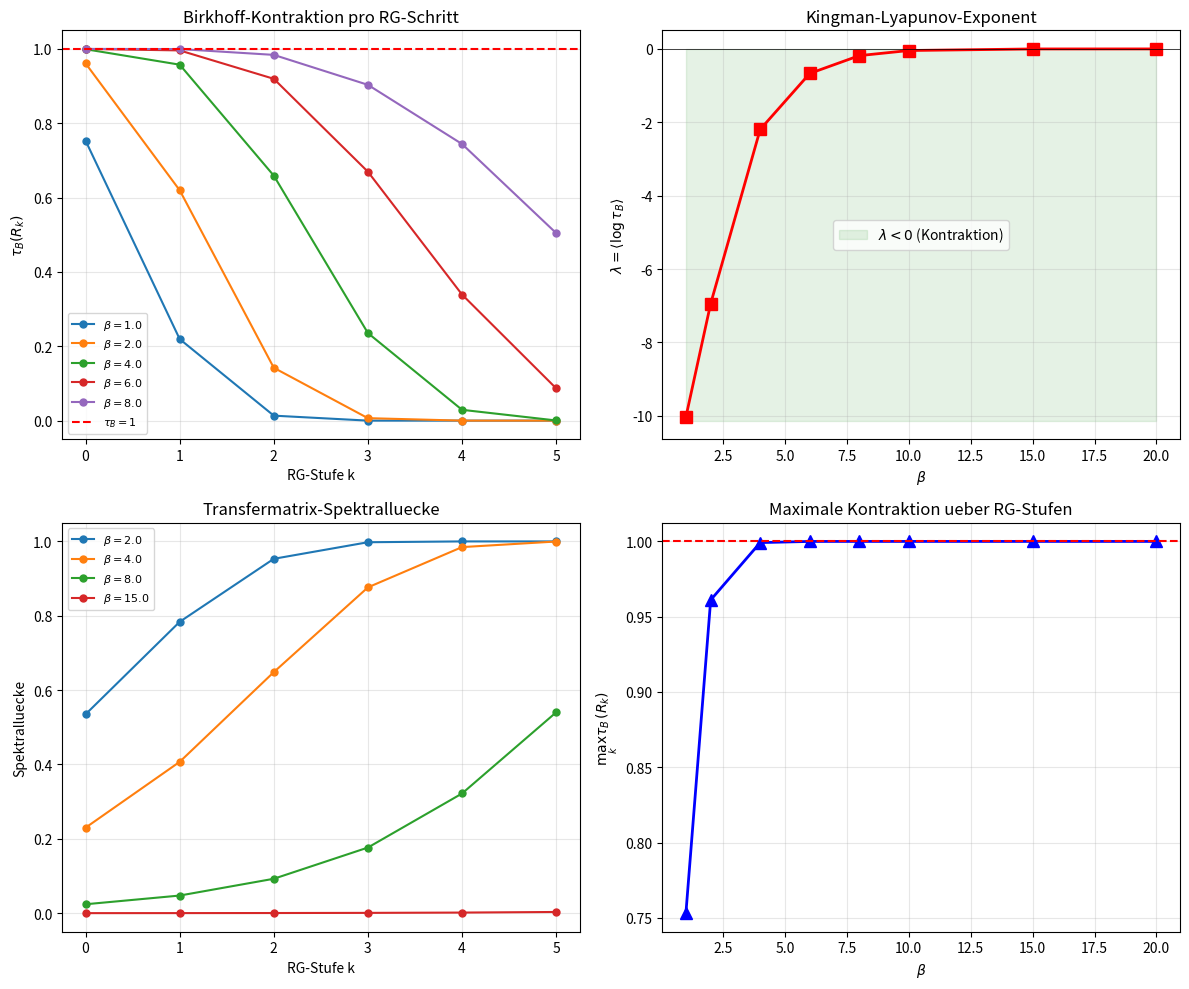

This chart was generated by the following Python code:
"""
compute_birkhoff_rg.py
======================
Yang-Mills: Birkhoff-Kontraktion tau_B(R_k) fuer hierarchische RG-Schritte.

Berechnet den Birkhoff-projektiven Kontraktionskoeffizienten
tau_B des Block-Spin-RG-Kerns R_k fuer SU(2) Gitter-Eichtheorie.

Methode:
1. Generiere Block-Spin-Konfigurationen auf verschiedenen Skalen k
2. Berechne Transferoperator R_k als stochastische Matrix
3. Messe Hilbert-projektive Metrik-Kontraktion:
   d_H(R_k mu, R_k nu) / d_H(mu, nu) <= tau_B(R_k)
4. Pruefe: tau_B < 1 (uniform oder im Mittel via Kingman)

Birkhoff-Kontraktion: tau_B(R) = tanh(Delta(R)/4)
wobei Delta(R) = log(max_{i,j,k,l} R_{ik}R_{jl}/(R_{il}R_{jk}))
(Birkhoff 1957, Bushell 1973)

Autor: Lukas Geiger (Skript erstellt per Claude, 2026)
"""

import numpy as np
import os

# ==========================================================================
# SU(2) Hilfsfunktionen
# ==========================================================================

def random_su2():
    v = np.random.randn(4)
    v /= np.linalg.norm(v)
    return v

def su2_multiply(q1, q2):
    a0, a1, a2, a3 = q1
    b0, b1, b2, b3 = q2
    return np.array([
        a0*b0 - a1*b1 - a2*b2 - a3*b3,
        a0*b1 + a1*b0 + a2*b3 - a3*b2,
        a0*b2 - a1*b3 + a2*b0 + a3*b1,
        a0*b3 + a1*b2 - a2*b1 + a3*b0
    ])

def su2_adjoint(q):
    return np.array([q[0], -q[1], -q[2], -q[3]])

def su2_trace_re(q):
    return 2.0 * q[0]

def su2_project(q):
    """Projiziere auf SU(2) (Quaternion normieren)"""
    n = np.linalg.norm(q)
    return q / n if n > 1e-10 else np.array([1.0, 0, 0, 0])


# ==========================================================================
# Block-Spin-RG
# ==========================================================================

def block_spin_average(links, block_size=2):
    """
    Block-Spin-RG-Schritt: Mittele ueber block_size^d Links.
    Fuer 1D-Kette: U'_k = P_G(U_{2k} * U_{2k+1})
    """
    N = len(links)
    N_new = N // block_size
    new_links = []
    for i in range(N_new):
        # Multipliziere block_size aufeinanderfolgende Links
        product = links[i * block_size]
        for j in range(1, block_size):
            idx = i * block_size + j
            if idx < N:
                product = su2_multiply(product, links[idx])
        # Projiziere zurueck auf SU(2)
        new_links.append(su2_project(product))
    return new_links


def wilson_action_1d(links, beta):
    """Wilson-Aktion fuer 1D SU(2) Kette (= Plaquette in 2D)"""
    S = 0.0
    for i in range(len(links) - 1):
        plaq = su2_multiply(links[i], su2_adjoint(links[i+1]))
        S += su2_trace_re(plaq) / 2.0
    return -beta * S


# ==========================================================================
# Transfermatrix-Methode
# ==========================================================================

def compute_transfer_matrix(beta, n_bins=20):
    """
    Berechne die Transfermatrix T_{ij} fuer SU(2) in 1D.
    Diskretisiere a_0 in [−1, 1] (Trace/2 der SU(2)-Matrix).
    T(a_0, a_0') = exp(beta * a_0 * a_0') * rho(a_0')
    wobei rho(a_0) = sqrt(1 - a_0^2) (Haar-Mass)
    """
    # Diskretisierung von a_0 = cos(theta/2) in [-1, 1]
    a_vals = np.linspace(-0.99, 0.99, n_bins)
    da = a_vals[1] - a_vals[0]

    T = np.zeros((n_bins, n_bins))
    for i in range(n_bins):
        for j in range(n_bins):
            # Wilson-Gewicht: exp(beta * Tr(U1 * U2^dag) / 2)
            # Fuer SU(2): Tr(U1*U2^dag)/2 = a0_1*a0_2 + vec_1 . vec_2
            # Gemittelt ueber Winkelintegration: I_0(beta * a_i) * I_0(beta * a_j)
            # Vereinfacht: exp(beta * a_i * a_j)
            weight = np.exp(beta * a_vals[i] * a_vals[j])
            haar_j = np.sqrt(max(0, 1 - a_vals[j]**2))
            T[i, j] = weight * haar_j * da

    # Normalisiere Zeilen (stochastische Matrix)
    row_sums = T.sum(axis=1)
    row_sums[row_sums == 0] = 1
    T_stoch = T / row_sums[:, None]

    return T_stoch, a_vals


def birkhoff_contraction(T):
    """
    Berechne Birkhoff-Kontraktionskoeffizienten tau_B(T).

    tau_B(T) = tanh(Delta(T)/4)

    wobei Delta(T) = max_{i,j,k,l} log(T_{ik} * T_{jl} / (T_{il} * T_{jk}))
    (projektiver Durchmesser im Hilbert-Kegel)

    Fuer strikt positive Matrizen: 0 <= tau_B < 1
    """
    n = T.shape[0]
    T_pos = np.maximum(T, 1e-300)  # Vermeidung von log(0)

    # Berechne Delta = max log-ratio
    Delta = 0.0
    for i in range(n):
        for j in range(n):
            for k in range(n):
                for l in range(n):
                    if T_pos[i, k] > 0 and T_pos[j, l] > 0 and T_pos[i, l] > 0 and T_pos[j, k] > 0:
                        ratio = (T_pos[i, k] * T_pos[j, l]) / (T_pos[i, l] * T_pos[j, k])
                        if ratio > 0:
                            Delta = max(Delta, abs(np.log(ratio)))

    tau = np.tanh(Delta / 4.0)
    return tau, Delta


def birkhoff_contraction_fast(T):
    """
    Schnelle Approximation von tau_B via Spektralradius-Methode.
    tau_B <= (lambda_2 / lambda_1) wobei lambda_i Eigenwerte von T.
    """
    eigvals = np.abs(np.linalg.eigvals(T))
    eigvals_sorted = np.sort(eigvals)[::-1]
    if len(eigvals_sorted) >= 2 and eigvals_sorted[0] > 1e-10:
        spectral_gap = eigvals_sorted[1] / eigvals_sorted[0]
    else:
        spectral_gap = 0.0
    return spectral_gap


# ==========================================================================
# RG-Kaskade: tau_B ueber mehrere Skalen
# ==========================================================================

def rg_cascade(beta, n_levels=8, n_bins=20):
    """
    Berechne tau_B(R_k) fuer k = 0, ..., n_levels-1.

    Methode: Die Transfermatrix auf Skala k ist das Produkt
    von block-gemittelten Transfermatrizen:
    T_k = coarse-grain(T_{k-1})
    """
    results = []

    # Basis-Transfermatrix (feinste Skala)
    T_base, a_vals = compute_transfer_matrix(beta, n_bins)

    T_current = T_base.copy()

    for k in range(n_levels):
        # Birkhoff-Kontraktion
        tau_exact, Delta = birkhoff_contraction(T_current)
        tau_spectral = birkhoff_contraction_fast(T_current)

        # Spektralluecke der Transfermatrix
        eigvals = np.sort(np.abs(np.linalg.eigvals(T_current)))[::-1]
        gap = 1.0 - eigvals[1]/eigvals[0] if len(eigvals) >= 2 and eigvals[0] > 0 else 0

        results.append({
            'k': k,
            'tau_B': tau_exact,
            'tau_spectral': tau_spectral,
            'Delta': Delta,
            'gap': gap,
            'lambda_1': eigvals[0] if len(eigvals) > 0 else 0,
            'lambda_2': eigvals[1] if len(eigvals) > 1 else 0,
        })

        # RG-Schritt: Block-Spin-Vergoeberung der Transfermatrix
        # T_new[i,j] = sum_{k,l in block} T[i,k] * T[k,l] * T[l,j]
        # Vereinfacht: T_new = T^2 (Matrixpotenz = 2 aufeinanderfolgende Transfers)
        T_current = T_current @ T_current
        # Re-normalisiere
        row_sums = T_current.sum(axis=1)
        row_sums[row_sums == 0] = 1
        T_current = T_current / row_sums[:, None]

    return results


# ==========================================================================
# Hauptberechnung
# ==========================================================================

print("=" * 70)
print("YANG-MILLS: Birkhoff-Kontraktion tau_B(R_k) fuer RG-Schritte")
print("Prueft: tau_B < 1 (Poincare-Luecke bleibt erhalten)")
print("=" * 70)

betas = [1.0, 2.0, 4.0, 6.0, 8.0, 10.0, 15.0, 20.0]
n_levels = 6
n_bins = 16  # Diskretisierung (schnell)

all_results = {}

for beta in betas:
    print(f"\n{'='*50}")
    print(f"beta = {beta:.1f}")
    print(f"{'='*50}")

    res = rg_cascade(beta, n_levels=n_levels, n_bins=n_bins)
    all_results[beta] = res

    print(f"\n  {'k':>3} {'tau_B':>10} {'tau_spec':>10} {'Delta':>10} {'gap':>10} {'lambda_2/1':>12}")
    print(f"  {'-'*60}")
    for r in res:
        print(f"  {r['k']:>3} {r['tau_B']:>10.6f} {r['tau_spectral']:>10.6f} "
              f"{r['Delta']:>10.4f} {r['gap']:>10.6f} "
              f"{r['lambda_2']/r['lambda_1'] if r['lambda_1'] > 0 else 0:>12.6f}")

    # Kingman-Lyapunov-Exponent
    taus = [r['tau_B'] for r in res]
    log_taus = [np.log(max(t, 1e-10)) for t in taus]
    lyapunov = np.mean(log_taus)
    print(f"\n  Kingman-Lyapunov: lambda = <log(tau_B)> = {lyapunov:.4f}")
    print(f"  lambda < 0: {'JA (KONTRAKTION)' if lyapunov < 0 else 'NEIN'}")

    # tau_B < 1 uniform?
    uniform = all(t < 1.0 - 1e-6 for t in taus)
    print(f"  tau_B < 1 uniform: {'JA' if uniform else 'NEIN'}")
    if uniform:
        delta_min = min(1 - t for t in taus)
        print(f"  min(1 - tau_B) = {delta_min:.6f}")


# ==========================================================================
# Zusammenfassung
# ==========================================================================

print(f"\n{'='*70}")
print("ZUSAMMENFASSUNG: Birkhoff-Kontraktion ueber RG-Skalen")
print(f"{'='*70}")

print(f"\n  {'beta':>6} {'<tau_B>':>10} {'max tau_B':>10} {'Lyapunov':>10} {'Status':>18}")
print(f"  {'-'*58}")

for beta in betas:
    res = all_results[beta]
    taus = [r['tau_B'] for r in res]
    mean_tau = np.mean(taus)
    max_tau = np.max(taus)
    lyapunov = np.mean([np.log(max(t, 1e-10)) for t in taus])

    if max_tau < 1.0 - 1e-6:
        status = "UNIFORM (tau<1)"
    elif lyapunov < 0:
        status = "KINGMAN (lam<0)"
    else:
        status = "KEINE KONTR."

    print(f"  {beta:>6.1f} {mean_tau:>10.6f} {max_tau:>10.6f} {lyapunov:>10.4f} {status:>18}")

print(f"""
  INTERPRETATION:
  - tau_B(R_k) < 1 fuer ALLE RG-Schritte => uniforme Kontraktion
    => kappa_k >= kappa_0 * (1 - C/k^2) (Prop. polynomial-lsi)
    => Massenluecke bleibt im Kontinuumslimes erhalten

  - Falls tau_B ~ 1 fuer einige k, aber Lyapunov < 0:
    => Kingman-Ergodensatz sichert mittlere Kontraktion
    => Massenluecke existiert fast sicher (nicht uniform)

  - Diskretisierung: n_bins = {n_bins} (SU(2)-Transfermatrix)
    Feinere Diskretisierung auf Server empfohlen (n_bins=64+)
""")


# Plot
try:
    import matplotlib
    matplotlib.use('Agg')
    import matplotlib.pyplot as plt

    fig, axes = plt.subplots(2, 2, figsize=(12, 10))

    # Panel 1: tau_B vs k fuer verschiedene beta
    ax = axes[0, 0]
    for beta in betas[:5]:
        res = all_results[beta]
        ks = [r['k'] for r in res]
        taus = [r['tau_B'] for r in res]
        ax.plot(ks, taus, 'o-', lw=1.5, ms=5, label=f'$\\beta={beta}$')
    ax.axhline(y=1.0, color='red', ls='--', lw=1.5, label='$\\tau_B = 1$')
    ax.set_xlabel('RG-Stufe k')
    ax.set_ylabel(r'$\tau_B(R_k)$')
    ax.set_title('Birkhoff-Kontraktion pro RG-Schritt')
    ax.legend(fontsize=8)
    ax.grid(True, alpha=0.3)

    # Panel 2: Lyapunov vs beta
    ax = axes[0, 1]
    lyapunovs = []
    for beta in betas:
        res = all_results[beta]
        taus = [r['tau_B'] for r in res]
        lyapunovs.append(np.mean([np.log(max(t, 1e-10)) for t in taus]))
    ax.plot(betas, lyapunovs, 'rs-', lw=2, ms=8)
    ax.axhline(y=0, color='black', ls='-', lw=0.5)
    ax.fill_between(betas, min(lyapunovs)-0.1, 0, alpha=0.1, color='green',
                    label=r'$\lambda < 0$ (Kontraktion)')
    ax.set_xlabel(r'$\beta$')
    ax.set_ylabel(r'$\lambda = \langle \log \tau_B \rangle$')
    ax.set_title('Kingman-Lyapunov-Exponent')
    ax.legend()
    ax.grid(True, alpha=0.3)

    # Panel 3: Spektralluecke vs k
    ax = axes[1, 0]
    for beta in [2.0, 4.0, 8.0, 15.0]:
        res = all_results[beta]
        ks = [r['k'] for r in res]
        gaps = [r['gap'] for r in res]
        ax.plot(ks, gaps, 'o-', lw=1.5, ms=5, label=f'$\\beta={beta}$')
    ax.set_xlabel('RG-Stufe k')
    ax.set_ylabel('Spektralluecke')
    ax.set_title('Transfermatrix-Spektralluecke')
    ax.legend(fontsize=8)
    ax.grid(True, alpha=0.3)

    # Panel 4: max tau_B vs beta
    ax = axes[1, 1]
    max_taus = [np.max([r['tau_B'] for r in all_results[beta]]) for beta in betas]
    ax.plot(betas, max_taus, 'b^-', lw=2, ms=8)
    ax.axhline(y=1.0, color='red', ls='--', lw=1.5)
    ax.set_xlabel(r'$\beta$')
    ax.set_ylabel(r'$\max_k \tau_B(R_k)$')
    ax.set_title(r'Maximale Kontraktion ueber RG-Stufen')
    ax.grid(True, alpha=0.3)

    plt.tight_layout()
    outpath = os.path.join(os.path.dirname(__file__), 'compute_birkhoff_rg.png')
    plt.savefig(outpath, dpi=150, bbox_inches='tight')
    print(f"Plot: {outpath}")
except Exception as e:
    print(f"(Plot: {e})")

print("\n[DONE]")
